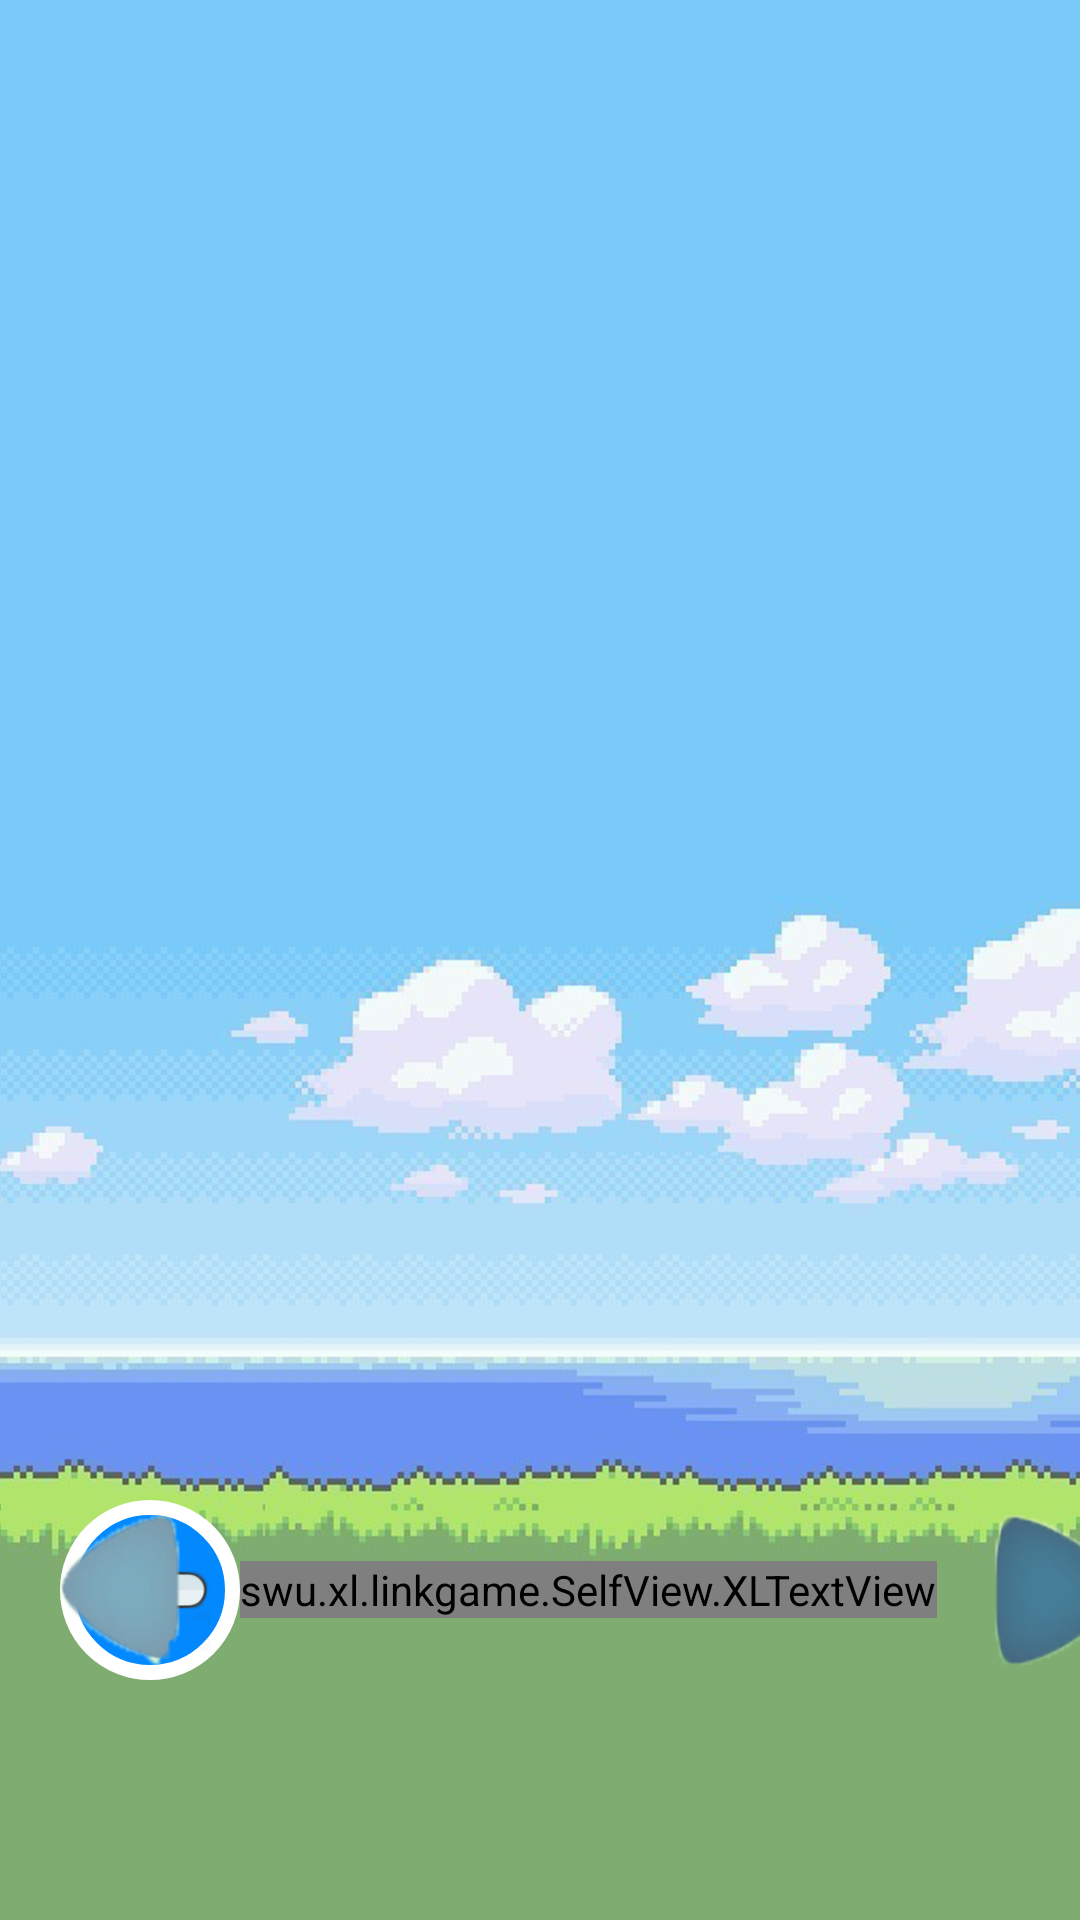

This screen was rendered from an Android layout file. Write that file and the resources it references.
<!-- AndroidManifest.xml: application theme AppTheme -->
<!-- res/layout/activity_level.xml -->
<?xml version="1.0" encoding="utf-8"?>
<androidx.constraintlayout.widget.ConstraintLayout xmlns:android="http://schemas.android.com/apk/res/android"
    xmlns:app="http://schemas.android.com/apk/res-auto"
    xmlns:tools="http://schemas.android.com/tools"
    android:layout_width="match_parent"
    android:layout_height="match_parent"
    tools:context=".Activity.LevelActivity"

    android:background="@drawable/level_bg"
    >

    
    <HorizontalScrollView
        android:id="@+id/level_pager"
        android:layout_width="match_parent"
        android:layout_height="0dp"
        app:layout_constraintTop_toTopOf="parent"
        app:layout_constraintStart_toStartOf="parent"
        app:layout_constraintEnd_toEndOf="parent"
        app:layout_constraintBottom_toTopOf="@id/page_controller"

        android:scrollbars="none"
        android:fillViewport="true"
        >

        <RelativeLayout
            android:id="@+id/level_root"
            android:layout_width="wrap_content"
            android:layout_height="match_parent"
            >

        </RelativeLayout>

    </HorizontalScrollView>

    
    <RelativeLayout
        android:id="@+id/page_controller"
        android:layout_width="match_parent"
        android:layout_height="180dp"
        app:layout_constraintTop_toBottomOf="@id/level_pager"
        app:layout_constraintStart_toStartOf="parent"
        app:layout_constraintEnd_toEndOf="parent"
        app:layout_constraintBottom_toBottomOf="parent"
        >

        
        <ImageButton
            android:id="@+id/pager_back"
            android:layout_marginTop="40dp"
            android:layout_marginStart="20dp"
            style="@style/operation_btn"
            android:background="@drawable/btn_shape_next"
            android:src="@drawable/level_back"
            />

        
        <LinearLayout
            android:layout_marginTop="45dp"
            android:layout_width="wrap_content"
            android:layout_height="wrap_content"
            android:layout_centerHorizontal="true"
            >

            <Button
                android:id="@+id/pager_up"
                style="@style/pager_bg"
                android:background="@drawable/level_page_up_enable"
                android:enabled="false"
                />

            <swu.xl.linkgame.SelfView.XLTextView
                android:id="@+id/pager_text"
                android:layout_width="wrap_content"
                android:layout_height="wrap_content"
                android:text="1/2"
                android:layout_gravity="center_vertical"
                style="@style/ShowPagerMessage"
                />

            <Button
                android:id="@+id/pager_down"
                style="@style/pager_bg"
                android:background="@drawable/level_page_down"
                />

        </LinearLayout>

    </RelativeLayout>

</androidx.constraintlayout.widget.ConstraintLayout>
<!-- resources referenced by this layout -->
<resources>
  <!-- drawable btn_shape_next (drawable) -->
  <?xml version="1.0" encoding="utf-8"?>
  <shape xmlns:android="http://schemas.android.com/apk/res/android"
      android:shape="oval">
  
      
      <corners android:radius="30dp"/>
  
      
      <solid android:color="#0389ff"/>
  
      
      <stroke android:width="5dp" android:color="#ffffff"/>
  
  </shape>
  <!-- drawable level_back: png bitmap (drawable, 13981 bytes) -->
  <!-- drawable level_bg: jpg bitmap (drawable, 287161 bytes) -->
  <!-- drawable level_page_down: png bitmap (drawable, 13570 bytes) -->
  <!-- drawable level_page_up_enable: png bitmap (drawable, 15500 bytes) -->
  <style name="ShowPagerMessage">
          <item name="android:textSize">30sp</item>
          <item name="android:textColor">#527D98</item>
      </style>
  <style name="operation_btn">
          <item name="android:layout_width">60dp</item>
          <item name="android:layout_height">60dp</item>
          <item name="android:scaleType">fitXY</item>
          <item name="android:padding">10dp</item>
      </style>
  <style name="pager_bg">
          <item name="android:layout_width">50dp</item>
          <item name="android:layout_height">50dp</item>
          <item name="android:layout_marginLeft">15dp</item>
          <item name="android:layout_marginRight">15dp</item>
      </style>
  <style name="AppTheme" parent="Theme.AppCompat.Light.NoActionBar">
          
          <item name="colorPrimary">@color/colorPrimary</item>
          <item name="colorPrimaryDark">@color/colorPrimaryDark</item>
          <item name="colorAccent">@color/colorAccent</item>
      </style>
  <color name="colorPrimary">#6200EE</color>
  <color name="colorPrimaryDark">#3700B3</color>
  <color name="colorAccent">#03DAC5</color>
</resources>
